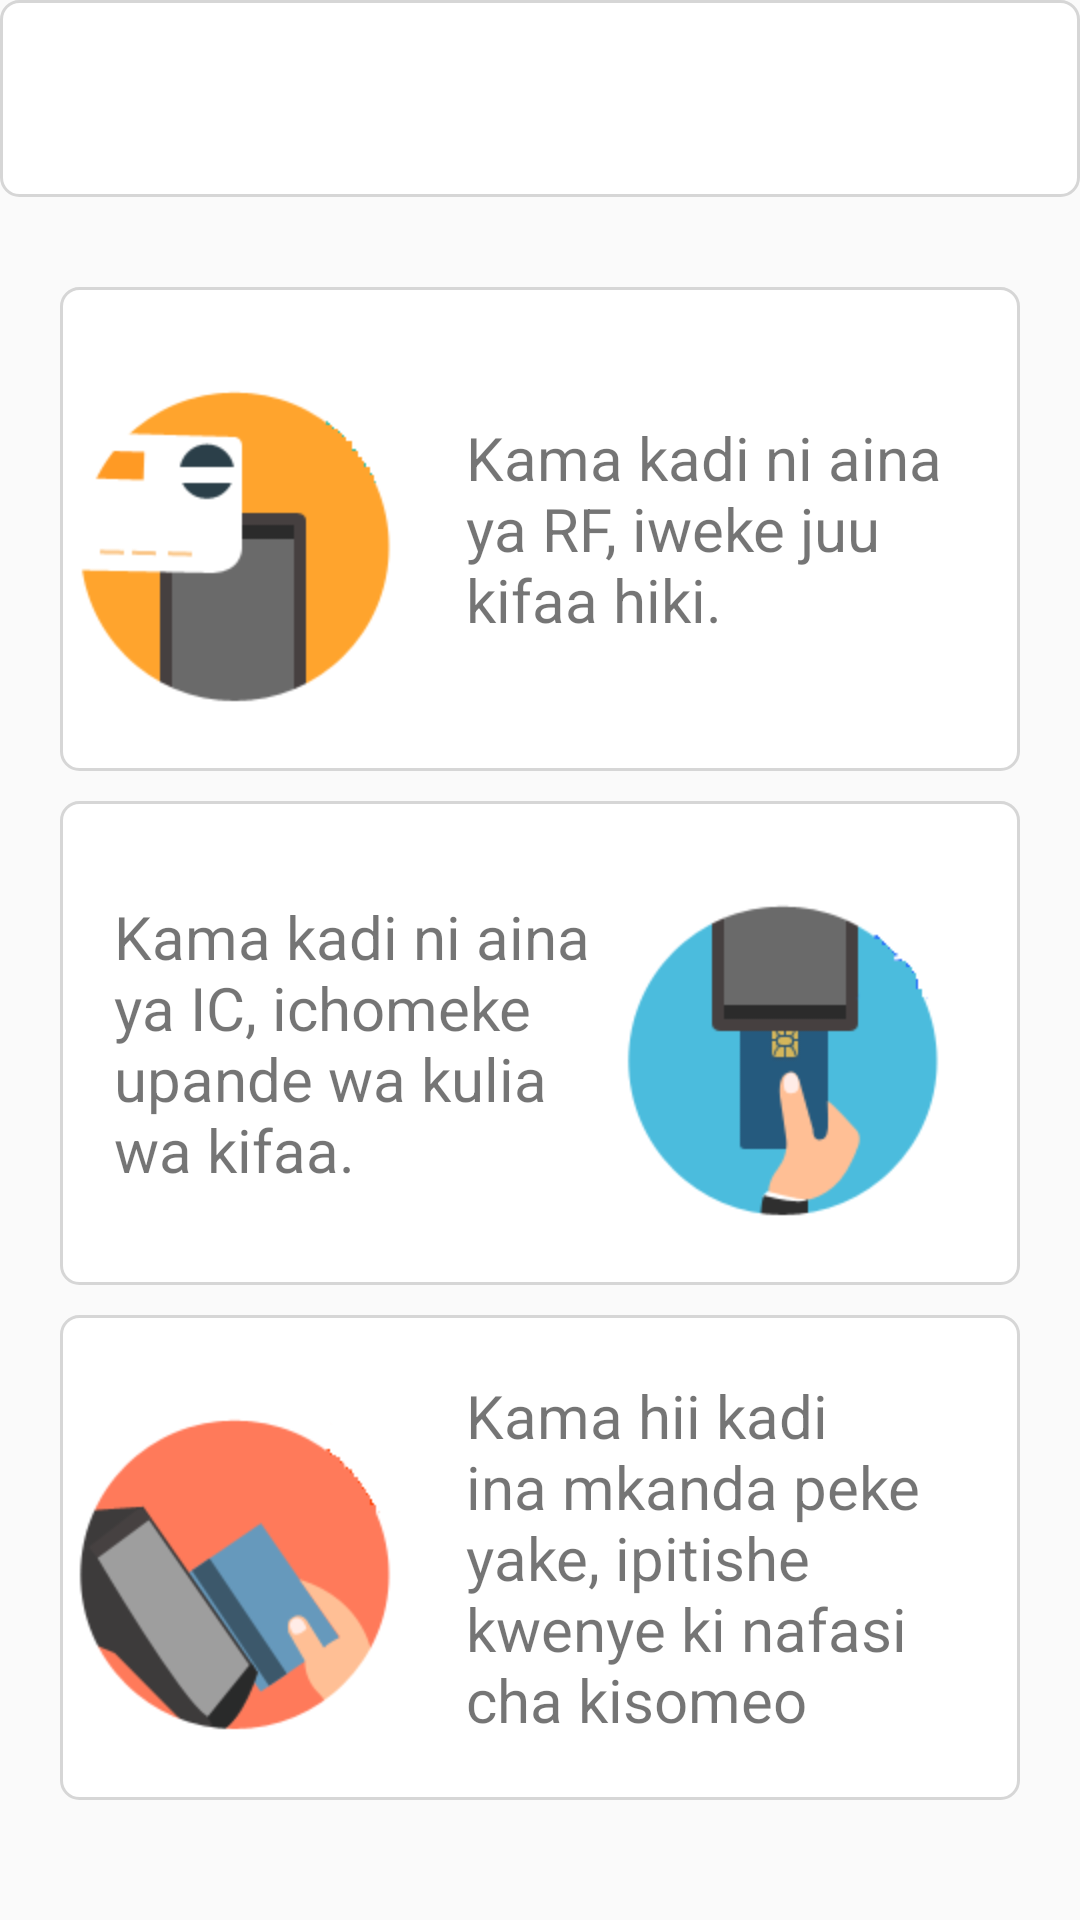

Layout XML and referenced resources for this Android screen:
<!-- AndroidManifest.xml: application theme AppTheme -->
<!-- res/layout/activity_search_card.xml -->
<?xml version="1.0" encoding="utf-8"?>
<LinearLayout xmlns:android="http://schemas.android.com/apk/res/android"
    android:orientation="vertical" android:layout_width="match_parent"
    android:layout_height="match_parent">

    <LinearLayout
        android:layout_width="match_parent"
        android:layout_height="wrap_content"
        android:background="@drawable/drawable_button_consume"
        android:gravity="center"
        android:padding="@dimen/activity_vertical_margin"
        android:orientation="vertical">
        <TextView
            android:id="@+id/trad_amount"
            android:layout_width="wrap_content"
            android:layout_height="wrap_content"
            android:textSize="22sp"
            android:textStyle="bold"
            android:text=""></TextView>
        <TextView
            android:id="@+id/text_time"
            android:layout_width="wrap_content"
            android:layout_height="wrap_content"
            android:textSize="18sp"
            android:textStyle="bold"
            android:text=""></TextView>

    </LinearLayout>



    <LinearLayout
        android:layout_width="match_parent"
        android:layout_height="match_parent"
        android:layout_marginBottom="20dp"
        android:padding="20dp"
        android:orientation="vertical">
        <RelativeLayout
            android:id="@+id/layout_rf"
            android:layout_width="match_parent"
            android:layout_height="0dp"
            android:layout_weight="1"
            android:layout_marginTop="10dp"
            android:padding="2dp"
            android:background="@drawable/drawable_button_consume"
            >
            <ImageView
                android:id="@+id/rf_image"
                android:layout_width="wrap_content"
                android:layout_height="wrap_content"
                android:background="@drawable/rf_card"
                android:layout_alignParentLeft="true"
                android:layout_centerVertical="true"
                android:layout_marginLeft="0dp"/>
            <TextView
                android:layout_width="wrap_content"
                android:layout_height="wrap_content"
                android:layout_alignParentRight="true"
                android:layout_toRightOf="@+id/rf_image"
                android:layout_centerVertical="true"
                android:paddingRight="0dp"
                android:textSize="20sp"
                android:text="Kama kadi ni aina ya RF, iweke juu kifaa hiki."/>
        </RelativeLayout>

        <RelativeLayout
            android:id="@+id/layout_ic"
            android:layout_width="match_parent"
            android:layout_height="0dp"
            android:layout_weight="1"
            android:layout_marginTop="10dp"
            android:padding="2dp"
            android:background="@drawable/drawable_button_consume">
            <TextView
                android:layout_width="wrap_content"
                android:layout_height="wrap_content"
                android:layout_alignParentLeft="true"
                android:layout_toLeftOf="@+id/ic_image"
                android:layout_centerVertical="true"
                android:paddingLeft="16dp"
                android:textSize="20sp"
                android:text="Kama kadi ni aina ya IC, ichomeke upande wa kulia wa kifaa."/>
            <ImageView
                android:id="@+id/ic_image"
                android:layout_width="wrap_content"
                android:layout_height="wrap_content"
                android:background="@drawable/ic_card"
                android:layout_alignParentRight="true"
                android:layout_centerVertical="true"
                android:layout_marginRight="0dp"/>
        </RelativeLayout>

        <RelativeLayout
            android:id="@+id/layout_msr"
            android:layout_width="match_parent"
            android:layout_height="0dp"
            android:layout_weight="1"
            android:layout_marginTop="10dp"
            android:padding="2dp"
            android:background="@drawable/drawable_button_consume">
            <ImageView
                android:id="@+id/mag_image"
                android:layout_width="wrap_content"
                android:layout_height="wrap_content"
                android:background="@drawable/msr_card"
                android:layout_alignParentLeft="true"
                android:layout_centerVertical="true"
                android:layout_marginLeft="0dp"/>
            <TextView
                android:layout_width="wrap_content"
                android:layout_height="wrap_content"
                android:layout_alignParentRight="true"
                android:layout_toRightOf="@+id/mag_image"
                android:layout_centerVertical="true"
                android:paddingRight="16dp"
                android:textSize="20sp"
                android:text="Kama hii kadi ina mkanda peke yake, ipitishe kwenye ki nafasi cha kisomeo"/>

        </RelativeLayout>

    </LinearLayout>


</LinearLayout>
<!-- resources referenced by this layout -->
<resources>
  <dimen name="activity_vertical_margin">6dp</dimen>
  <!-- drawable drawable_button_consume (drawable) -->
  <?xml version="1.0" encoding="utf-8"?>
  <selector xmlns:android="http://schemas.android.com/apk/res/android" >
      <item android:state_pressed="true">
          <shape xmlns:android="http://schemas.android.com/apk/res/android" >
              <solid android:color="@color/button_background_consume_pressed"/>
              <stroke android:color="@color/home_page_view_bundle" android:width="1dp"></stroke>
              <corners android:radius="6dp"></corners>
          </shape>
      </item>
      <item>
          <shape xmlns:android="http://schemas.android.com/apk/res/android" >
              <solid android:color="@color/qr_code_white"/>
              <stroke android:color="@color/flow_background_edg" android:width="1dp"></stroke>
              <corners android:radius="6dp"></corners>
          </shape>
      </item>
  </selector>
  <!-- drawable ic_card: png bitmap (drawable-hdpi, 8309 bytes) -->
  <!-- drawable msr_card: png bitmap (drawable-hdpi, 11379 bytes) -->
  <!-- drawable rf_card: png bitmap (drawable-hdpi, 6958 bytes) -->
  <style name="AppTheme" parent="Theme.AppCompat.Light.DarkActionBar">
          <item name="colorPrimary">@color/colorPrimary</item>
          <item name="colorPrimaryDark">@color/colorPrimaryDark</item>
          <item name="colorAccent">@color/colorAccent</item>
          <item name="android:actionBarSize">70dp</item>
          <item name="android:actionBarStyle">@style/myActionBarStyle</item>
      </style>
  <color name="button_background_consume_pressed">#055c1e</color>
  <color name="home_page_view_bundle">#484848</color>
  <color name="qr_code_white">#FFFFFFFF</color>
  <color name="flow_background_edg">#D6D6D6</color>
  <color name="colorPrimary">#3F51B5</color>
  <color name="colorPrimaryDark">#303F9F</color>
  <color name="colorAccent">#FF4081</color>
  <style name="myActionBarStyle" parent="android:Widget.Material.ActionBar">
          <item name="android:background">#D01839</item>
          <item name="android:titleTextStyle">@style/myActionBarTextStyle</item>
      </style>
  <style name="myActionBarTextStyle">
          <item name="android:textSize">25sp</item>
          <item name="android:textColor">#FFFFFF</item>
      </style>
</resources>
